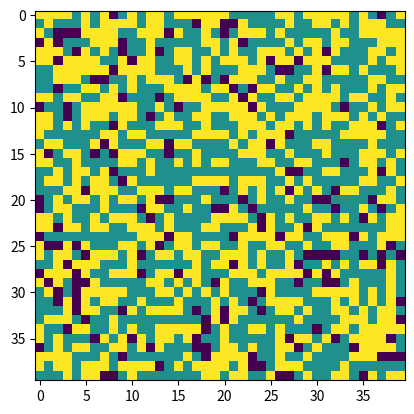
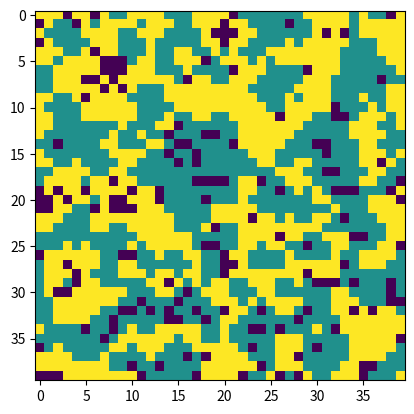

Python code for these plots, in order:
import numpy as np
import copy
import matplotlib.pyplot as plt

class SchellingSegregationModel:

    def __init__(
            self,
            k: int,
            simulation_environment_width: int,
            simulation_environment_height: int,
            population_density: float,
            epochs: int,
            q: int = 100,
            max_dist: int = 40,
            number_friends: int = 2,
            p: int = 3
    ):
        self.p = p
        self.number_friends = number_friends
        self.k = k
        self.simulation_environment_width = simulation_environment_width
        self.simulation_environment_height = simulation_environment_height
        self.population_density = population_density
        self.epochs = epochs
        self.environment = []
        self.initial_enve = []
        self.q = q
        self.max_dist = max_dist

    def create_environment(self) -> None:
        environment = np.random.choice([0, 1, 2],
                                       self.simulation_environment_width * self.simulation_environment_height,
                                       p=[1 - self.population_density, self.population_density / 2,
                                          self.population_density / 2])
        self.environment = environment.reshape(self.simulation_environment_width, self.simulation_environment_height)
        self.initial_enve = copy.deepcopy(self.environment)



    def check_happiness(self, cell_j, cell_i, cell_type):
        if cell_type == 0:
            return 0
        # first arge in array[_, _ ] is row, then col
        i_left = cell_i - 1
        i_right = cell_i + 1
        j_down = cell_j + 1
        j_up = cell_j - 1
        # implement wraparound environment
        if cell_i == 0:
            i_left = self.simulation_environment_width - 1
        elif cell_i == self.simulation_environment_width - 1:
            i_right = 0
        if cell_j == 0:
            j_up = self.simulation_environment_height - 1
        elif cell_j == self.simulation_environment_height - 1:
            j_down = 0
        # Build array of neighbor coordinates to check
        neighbors_coord = [[i_left, cell_j], [i_right, cell_j], [cell_i, j_up], [cell_i, j_down],
                           [i_left, j_up], [i_right, j_up], [i_left, j_down], [i_right, j_down]]
        happy_level = 0
        # increase happy level for each neighbor of same type
        for neighbor in neighbors_coord:
            # Had to reorder this array because I messed up order in neighbors_coord
            [j, i] = neighbor
            if self.environment[int(i), int(j)] == cell_type:
                happy_level += 1
        return happy_level

    def relocation_policy_closest(self, current_agent_row, current_agent_col):
        # Find all available empty locations
        available_locations = np.where(self.environment == 0)
        [available_locations_j, available_locations_i] = available_locations

        distance_to_locations = ((available_locations_j - current_agent_row)**2
                                 + (available_locations_i - current_agent_col)**2) ** .5
        locations_w_distance = np.vstack((available_locations_j, available_locations_i, distance_to_locations))
        locations_sorted = locations_w_distance[:, locations_w_distance[-1].argsort()]

        idx_that_exceed_dist = np.where(locations_sorted[-1] > self.max_dist)
        # not to exceed maximum distance to move
        try:
            available_locations = locations_sorted[:, 0: idx_that_exceed_dist[0][0]]
        except IndexError:
            # none exceeded max distance, then go to max cells checked
            available_locations = locations_sorted[:, 0: self.q]

        [available_locations_j, available_locations_i, distances] = available_locations

        # backup list in case cell does not reach happiness level
        checked_happy_levels = []
        while len(available_locations_i) != 0:
            # get location
            coord_i = available_locations_i[0]  # column
            coord_j = available_locations_j[0]  # row
            distance = distances[0]
            # remove this location from lists
            available_locations_i = np.delete(available_locations_i, 0)
            available_locations_j = np.delete(available_locations_j, 0)
            distances = np.delete(distances, 0)

            cell_type = self.environment[current_agent_row, current_agent_col]
            happy_level = self.check_happiness(coord_i, coord_j, cell_type)
            if happy_level >= self.k:
                return [coord_j, coord_i, distance]
            else:
                checked_happy_levels.append([coord_j, coord_i, distance, happy_level])
        best_option = np.where(checked_happy_levels == max(checked_happy_levels[-1]))[0][0]
        return checked_happy_levels[best_option][0:3]

    def relocation_policy_random(self, current_agent_row, current_agent_col):
        available_locations = np.where(self.environment == 0)
        [available_locations_j, available_locations_i] = available_locations
        # counter for the number of new locations checked (no to exceed certain number)
        checked = 0
        # backup list in case cell does not reach happiness level
        checked_happy_levels = []
        while checked < self.q:
            # get random location
            # TODO: need to seed this??
            random_location = np.random.randint(len(available_locations_i))
            rand_i = available_locations_i[random_location]  # column
            rand_j = available_locations_j[random_location]  # row
            # remove this location from lists
            available_locations_i = np.delete(available_locations_i, random_location)
            available_locations_j = np.delete(available_locations_j, random_location)
            cell_type = self.environment[current_agent_row, current_agent_col]
            happy_level = self.check_happiness(rand_j, rand_i, cell_type)
            if happy_level >= self.k:
                distance = ((rand_j - current_agent_row)**2 + (rand_i - current_agent_col)**2)** .5
                return [rand_j, rand_i, distance]
            else:
                checked_happy_levels.append([rand_j, rand_i, happy_level])
        best_option = np.where(checked_happy_levels == max(checked_happy_levels[-1]))[0][0]
        distance = ((best_option[0] - current_agent_row) ** 2 + (best_option[1] - current_agent_col) ** 2) ** .5
        return checked_happy_levels[best_option][0:2], distance



    def run_sim(self):
        self.create_environment()
        happiness_at_epochs = []
        total_distance_moved = 0
        for epoch in np.arange(0, self.epochs):
            agent_locations = np.where(self.environment != 0)
            agent_rows, agent_columns = agent_locations
            number_agents = len(agent_rows)

            # get happiness at each epoch
            epoch_happiness = 0
            for row in np.arange(self.simulation_environment_height):
                for col in np.arange(self.simulation_environment_width):
                    agent_happy_level = self.check_happiness(row, col, self.environment[row, col])
                    if agent_happy_level >= 3:
                        epoch_happiness += 1
            happiness_at_epochs.append(epoch_happiness / number_agents)

            while len(agent_rows) != 0:
                random_agent = np.random.randint(len(agent_rows))
                agent_col = agent_columns[random_agent]  # column
                agent_row = agent_rows[random_agent]  # row
                # remove this agent from lists
                agent_rows = np.delete(agent_rows, random_agent)
                agent_columns = np.delete(agent_columns, random_agent)
                current_happy_level = self.check_happiness(agent_row, agent_col, self.environment[agent_row, agent_col])

                if current_happy_level < 3:
                    [move_to_row, move_to_col, distance] = self.relocation_policy_closest(agent_row, agent_col)
                    self.environment[int(move_to_row), int(move_to_col)] = self.environment[agent_row, agent_col]
                    self.environment[agent_row, agent_col] = 0
                    total_distance_moved += distance


        return happiness_at_epochs, self.environment, self.initial_enve, total_distance_moved

if __name__ == "__main__":

    k = 3  # number of agents of own type in neighborhood for agent j to be happy
    sim_env_width = 40
    sim_env_height = 40
    population_dens = .9  # how much of the environment is occupied by agents
    epochs = 101
    cells_to_check_for_relocation = 150
    max_distance = 1000
    model = SchellingSegregationModel(
        k=k,
        simulation_environment_width=sim_env_width,
        simulation_environment_height=sim_env_height,
        population_density=population_dens,
        epochs=epochs,
        q=cells_to_check_for_relocation,
        max_dist=max_distance)
    track_happiness, enve_final, enve_init, total_distance_moved = model.run_sim()

    # Plot initial environment and final environment for last simulation run
    plt.figure(1)
    plt.imshow(enve_init, interpolation='none')
    plt.figure(2)
    plt.imshow(enve_final, interpolation='none')
    print(track_happiness[-1])